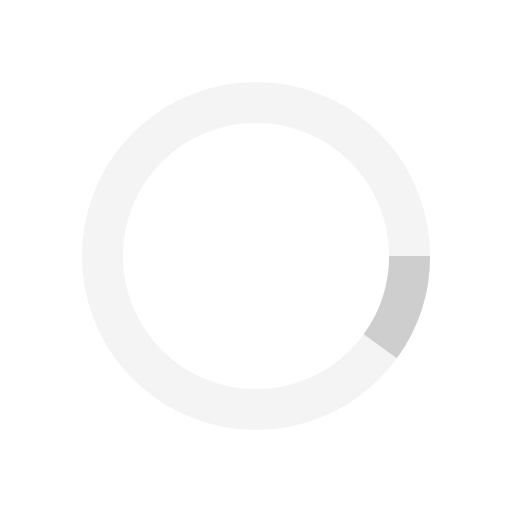
t = 0.00 s
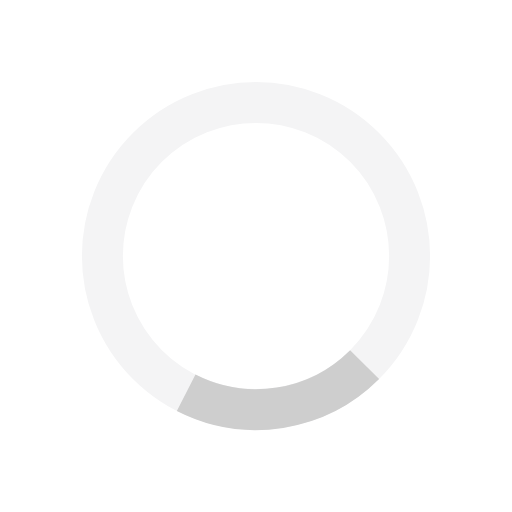
t = 0.13 s
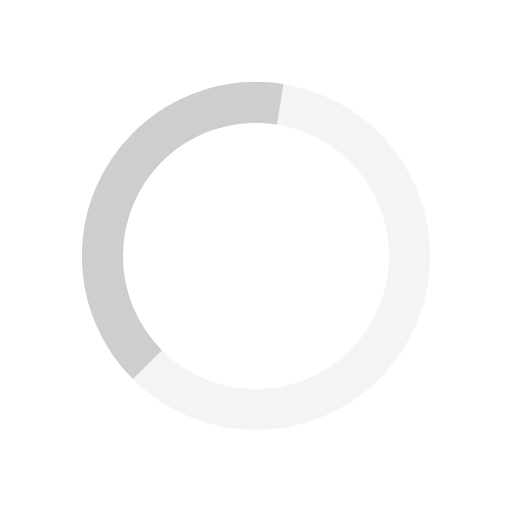
t = 0.38 s
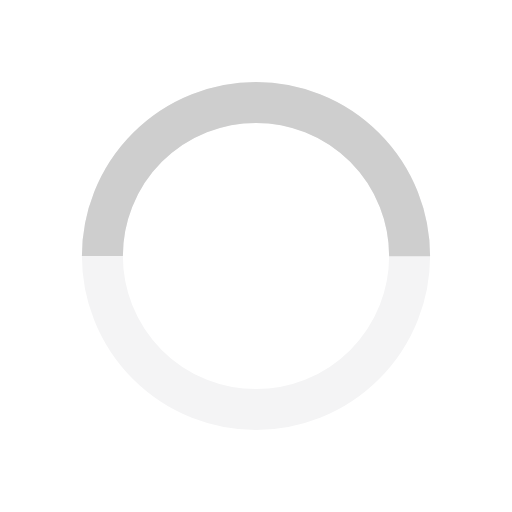
t = 0.50 s
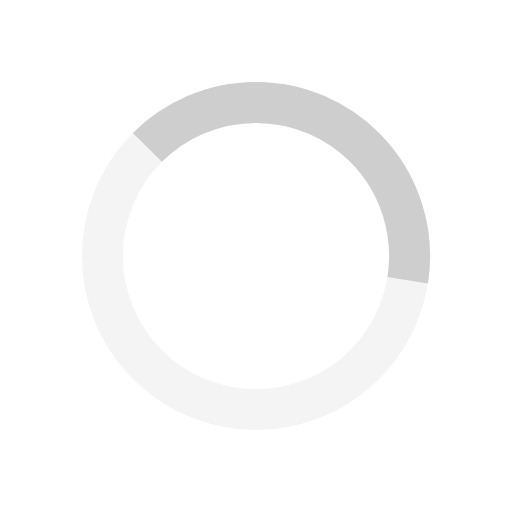
t = 0.63 s
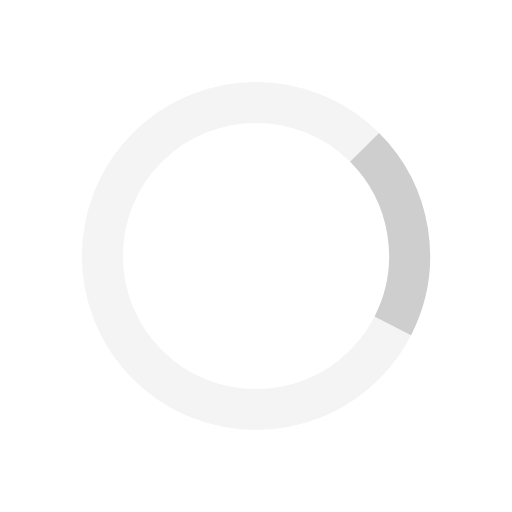
t = 0.88 s

The animated SVG that drew these frames (rendered in a browser with its animation timeline set to each time). Animation: 2 SMIL elements (animate=1,animateTransform=1); one cycle of 1.00 s, repeats indefinitely.

<svg width="80px"  height="80px"  xmlns="http://www.w3.org/2000/svg" viewBox="0 0 100 100" preserveAspectRatio="xMidYMid" class="lds-ring">
    <circle cx="50" cy="50" r="30" stroke="rgb(244, 244, 245)" stroke-width="8" fill="none"></circle>
    <circle cx="50" cy="50" r="30" stroke="#cecece" stroke-width="8" fill="none" transform="rotate(144 50 50)">
      <animateTransform attributeName="transform" type="rotate" calcMode="linear" values="0 50 50;360 50 50" keyTimes="0;1" dur="1s" begin="0s" repeatCount="indefinite"></animateTransform>
      <animate attributeName="stroke-dasharray" calcMode="linear" values="18.84955592153876 169.64600329384882;94.2477796076938 94.24777960769377;18.84955592153876 169.64600329384882" keyTimes="0;0.5;1" dur="1" begin="0s" repeatCount="indefinite"></animate>
    </circle>
  </svg>
